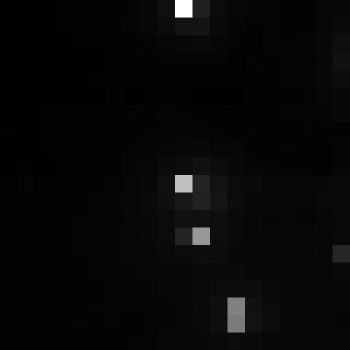

The file beside this chart, header and first rows:
, xmin, ymin, lat, lon, area, perimeter, max_nanowatts, min_nanowatts, moonlight_illumination, clear_sky_confidence, mean_nanowatts
0, 739, 3006, -3.962, -3.962, 1.0, 0.0, 52.18, 0.4862, 11.82, 0.0, 2.182
